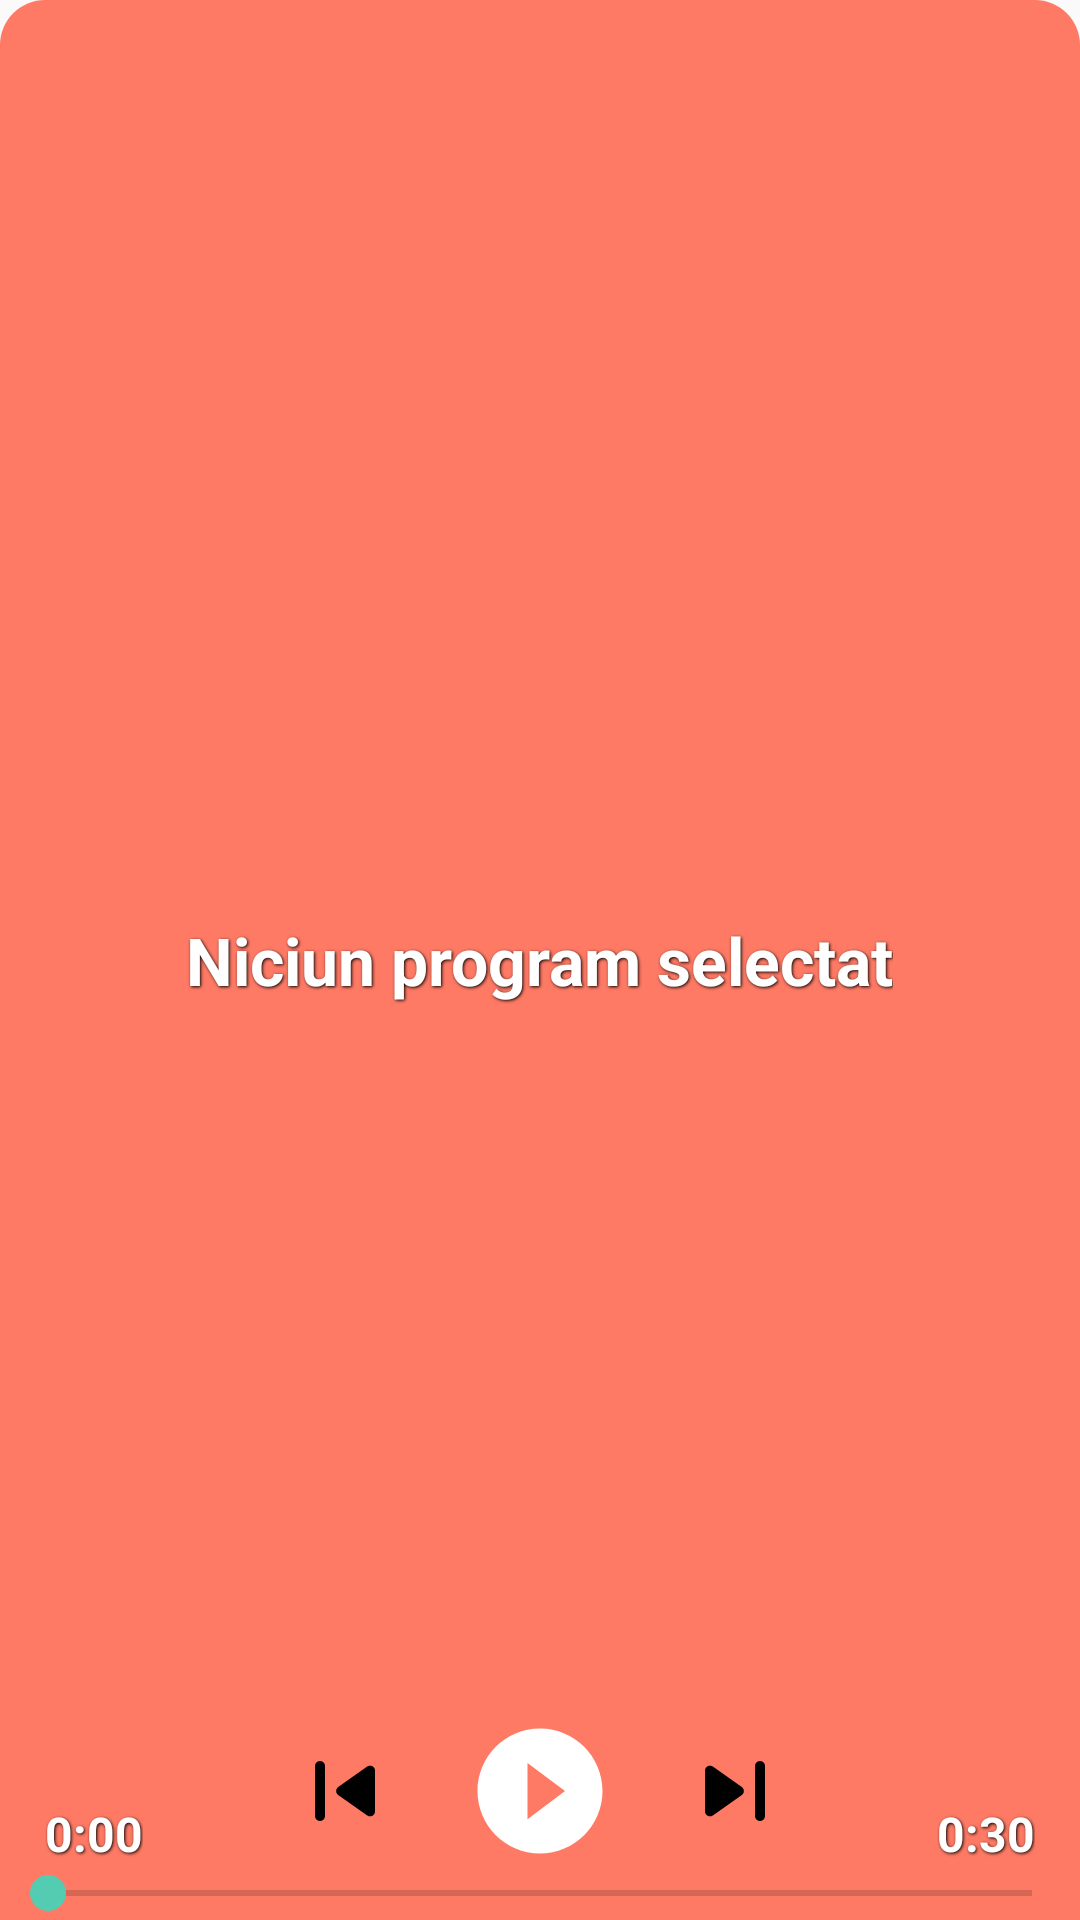

Here is an Android app screen rendered from its layout file. Give the layout XML and the strings, colors and styles it references.
<!-- AndroidManifest.xml: application theme AppTheme -->
<!-- res/layout/playbar_fragment.xml -->
<?xml version="1.0" encoding="utf-8"?>
<RelativeLayout xmlns:android="http://schemas.android.com/apk/res/android"
    android:layout_width="match_parent"
    android:layout_height="match_parent"
    android:background="@drawable/play_bar_background">

    <RelativeLayout
        android:layout_width="match_parent"
        android:layout_height="match_parent"
        android:id="@+id/currentProgramLayout">

        
        <TextView
            android:id="@+id/exerciseText"
            android:layout_width="wrap_content"
            android:layout_height="wrap_content"
            android:layout_alignParentStart="true"
            android:layout_alignParentTop="true"
            android:layout_marginStart="15dp"
            android:layout_marginTop="5dp"
            android:textSize="18dp"
            android:textStyle="bold"
            android:textColor="@android:color/white"
            android:shadowColor="@android:color/black"
            android:shadowDx="1"
            android:shadowDy="1"
            android:shadowRadius="2"/>

        
        <TextView
            android:id="@+id/programText"
            android:layout_width="wrap_content"
            android:layout_height="wrap_content"
            android:layout_alignParentEnd="true"
            android:layout_alignParentTop="true"
            android:layout_marginEnd="15dp"
            android:layout_marginTop="8dp"
            android:textSize="18dp"
            android:textStyle="bold"
            android:textColor="@android:color/white"
            android:shadowColor="@android:color/black"
            android:shadowDx="1"
            android:shadowDy="1"
            android:shadowRadius="2"/>


        
        <TextView
            android:id="@+id/startText"
            android:layout_width="wrap_content"
            android:layout_height="wrap_content"
            android:layout_above="@id/seekBar"
            android:layout_alignParentStart="true"
            android:layout_marginStart="15dp"
            android:textColor="@android:color/white"
            android:textSize="16dp"
            android:textStyle="bold"
            android:text="0:00"
            android:shadowColor="@android:color/black"
            android:shadowDx="1"
            android:shadowDy="1"
            android:shadowRadius="2"/>

        
        <TextView
            android:id="@+id/breakText"
            android:layout_width="wrap_content"
            android:layout_height="wrap_content"
            android:layout_above="@id/setText"
            android:layout_centerHorizontal="true"
            android:text="@string/break_text"
            android:visibility="gone"
            android:textSize="18dp"
            android:textStyle="bold"
            android:textColor="@android:color/white"
            android:shadowColor="@android:color/black"
            android:shadowDx="1"
            android:shadowDy="1"
            android:shadowRadius="2"/>

        
        <TextView
            android:id="@+id/setText"
            android:layout_width="wrap_content"
            android:layout_height="wrap_content"
            android:layout_below="@+id/exerciseText"
            android:layout_alignParentStart="true"
            android:layout_centerHorizontal="true"
            android:textSize="16dp"
            android:textStyle="bold"
            android:textColor="@android:color/white"
            android:layout_marginStart="15dp"
            android:layout_marginTop="5dp"
            android:shadowColor="@android:color/black"
            android:shadowDx="1"
            android:shadowDy="1"
            android:shadowRadius="2"/>

        
        <TextView
            android:id="@+id/endText"
            android:layout_width="wrap_content"
            android:layout_height="wrap_content"
            android:layout_above="@id/seekBar"
            android:layout_alignParentEnd="true"
            android:layout_marginEnd="15dp"
            android:textSize="16dp"
            android:textStyle="bold"
            android:text="0:30"
            android:textColor="@android:color/white"
            android:shadowColor="@android:color/black"
            android:shadowDx="1"
            android:shadowDy="1"
            android:shadowRadius="2"/>

        <LinearLayout
            android:id="@+id/controlsLayout"
            android:layout_width="wrap_content"
            android:layout_height="wrap_content"
            android:layout_above="@+id/seekBar"
            android:layout_centerHorizontal="true"
            android:orientation="horizontal">

            <Button
                android:id="@+id/prevButton"
                android:layout_width="40dp"
                android:layout_height="40dp"
                android:background="@drawable/ic_previous"/>

            <Button
                android:id="@+id/playButton"
                android:layout_width="50dp"
                android:layout_height="50dp"
                android:background="@drawable/ic_play"
                android:layout_marginStart="20dp"
                android:layout_marginEnd="20dp"/>

            <Button
                android:id="@+id/nextButton"
                android:layout_width="40dp"
                android:layout_height="40dp"
                android:background="@drawable/ic_next" />

        </LinearLayout>

        
        <SeekBar
            android:id="@+id/seekBar"
            android:layout_width="match_parent"
            android:layout_height="wrap_content"
            android:layout_alignParentBottom="true"
            android:thumbTint="@color/colorAccent"
            android:progressTint="@color/colorAccent"/>
    </RelativeLayout>

    <RelativeLayout
        android:id="@+id/noProgramLayout"
        android:layout_width="match_parent"
        android:layout_height="match_parent">

        <TextView
            android:id="@+id/noProgramText"
            android:layout_width="wrap_content"
            android:layout_height="wrap_content"
            android:layout_centerInParent="true"
            android:text="@string/no_program"
            android:textColor="@android:color/white"
            android:textSize="22dp"
            android:textStyle="bold"
            android:shadowColor="@android:color/black"
            android:shadowDx="1"
            android:shadowDy="1"
            android:shadowRadius="2"/>
    </RelativeLayout>

</RelativeLayout>
<!-- resources referenced by this layout -->
<resources>
  <color name="colorAccent">#53CCB1</color>
  <!-- drawable ic_next (drawable) -->
  <vector android:height="60dp" android:viewportHeight="24"
      android:viewportWidth="24" android:width="60dp" xmlns:android="http://schemas.android.com/apk/res/android">
      <path android:fillColor="#FF000000" android:pathData="M7.58,16.89l5.77,-4.07c0.56,-0.4 0.56,-1.24 0,-1.63L7.58,7.11C6.91,6.65 6,7.12 6,7.93v8.14C6,16.88 6.91,17.35 7.58,16.89zM16,7v10c0,0.55 0.45,1 1,1h0c0.55,0 1,-0.45 1,-1V7c0,-0.55 -0.45,-1 -1,-1h0C16.45,6 16,6.45 16,7z"/>
  </vector>
  <!-- drawable ic_play (drawable) -->
  <vector xmlns:android="http://schemas.android.com/apk/res/android"
      android:width="80dp"
      android:height="80dp"
      android:viewportHeight="48"
      android:viewportWidth="48">
      <path
          android:fillColor="#fff"
          android:pathData="M24,4C12.95,4 4,12.95 4,24s8.95,20 20,20 20,-8.95 20,-20S35.05,4 24,4zM20,33L20,15l12,9 -12,9z" />
  </vector>
  <!-- drawable ic_previous (drawable) -->
  <vector android:height="60dp" android:viewportHeight="24"
      android:viewportWidth="24" android:width="60dp" xmlns:android="http://schemas.android.com/apk/res/android">
      <path android:fillColor="#FF000000" android:pathData="M7,6L7,6c0.55,0 1,0.45 1,1v10c0,0.55 -0.45,1 -1,1h0c-0.55,0 -1,-0.45 -1,-1V7C6,6.45 6.45,6 7,6zM10.66,12.82l5.77,4.07c0.66,0.47 1.58,-0.01 1.58,-0.82V7.93c0,-0.81 -0.91,-1.28 -1.58,-0.82l-5.77,4.07C10.09,11.58 10.09,12.42 10.66,12.82z"/>
  </vector>
  <!-- drawable play_bar_background (drawable-v24) -->
  <?xml version="1.0" encoding="UTF-8"?>
  
  <shape
      xmlns:android="http://schemas.android.com/apk/res/android"
      android:shape="rectangle">
  
      <gradient
          android:endColor="@color/play_bar_background"
          android:startColor="@color/play_bar_background"
          android:angle="90"/>
      <corners
          android:bottomRightRadius="0dp"
          android:bottomLeftRadius="0dp"
          android:topLeftRadius="15dp"
          android:topRightRadius="15dp" />
      <stroke
          android:width="0dp"
          android:color="#A6000000" />
  </shape>
  <string name="break_text">Pauza</string>
  <string name="no_program">Niciun program selectat</string>
  <style name="AppTheme" parent="Theme.AppCompat.Light.DarkActionBar">
          
          <item name="colorPrimary">@color/colorPrimary</item>
          <item name="colorPrimaryDark">@color/colorPrimaryDark</item>
          <item name="colorAccent">@color/colorAccent</item>
      </style>
  <color name="play_bar_background">#FF7A65</color>
  <color name="colorPrimary">#FF7A65</color>
  <color name="colorPrimaryDark">#CD5B45</color>
</resources>
